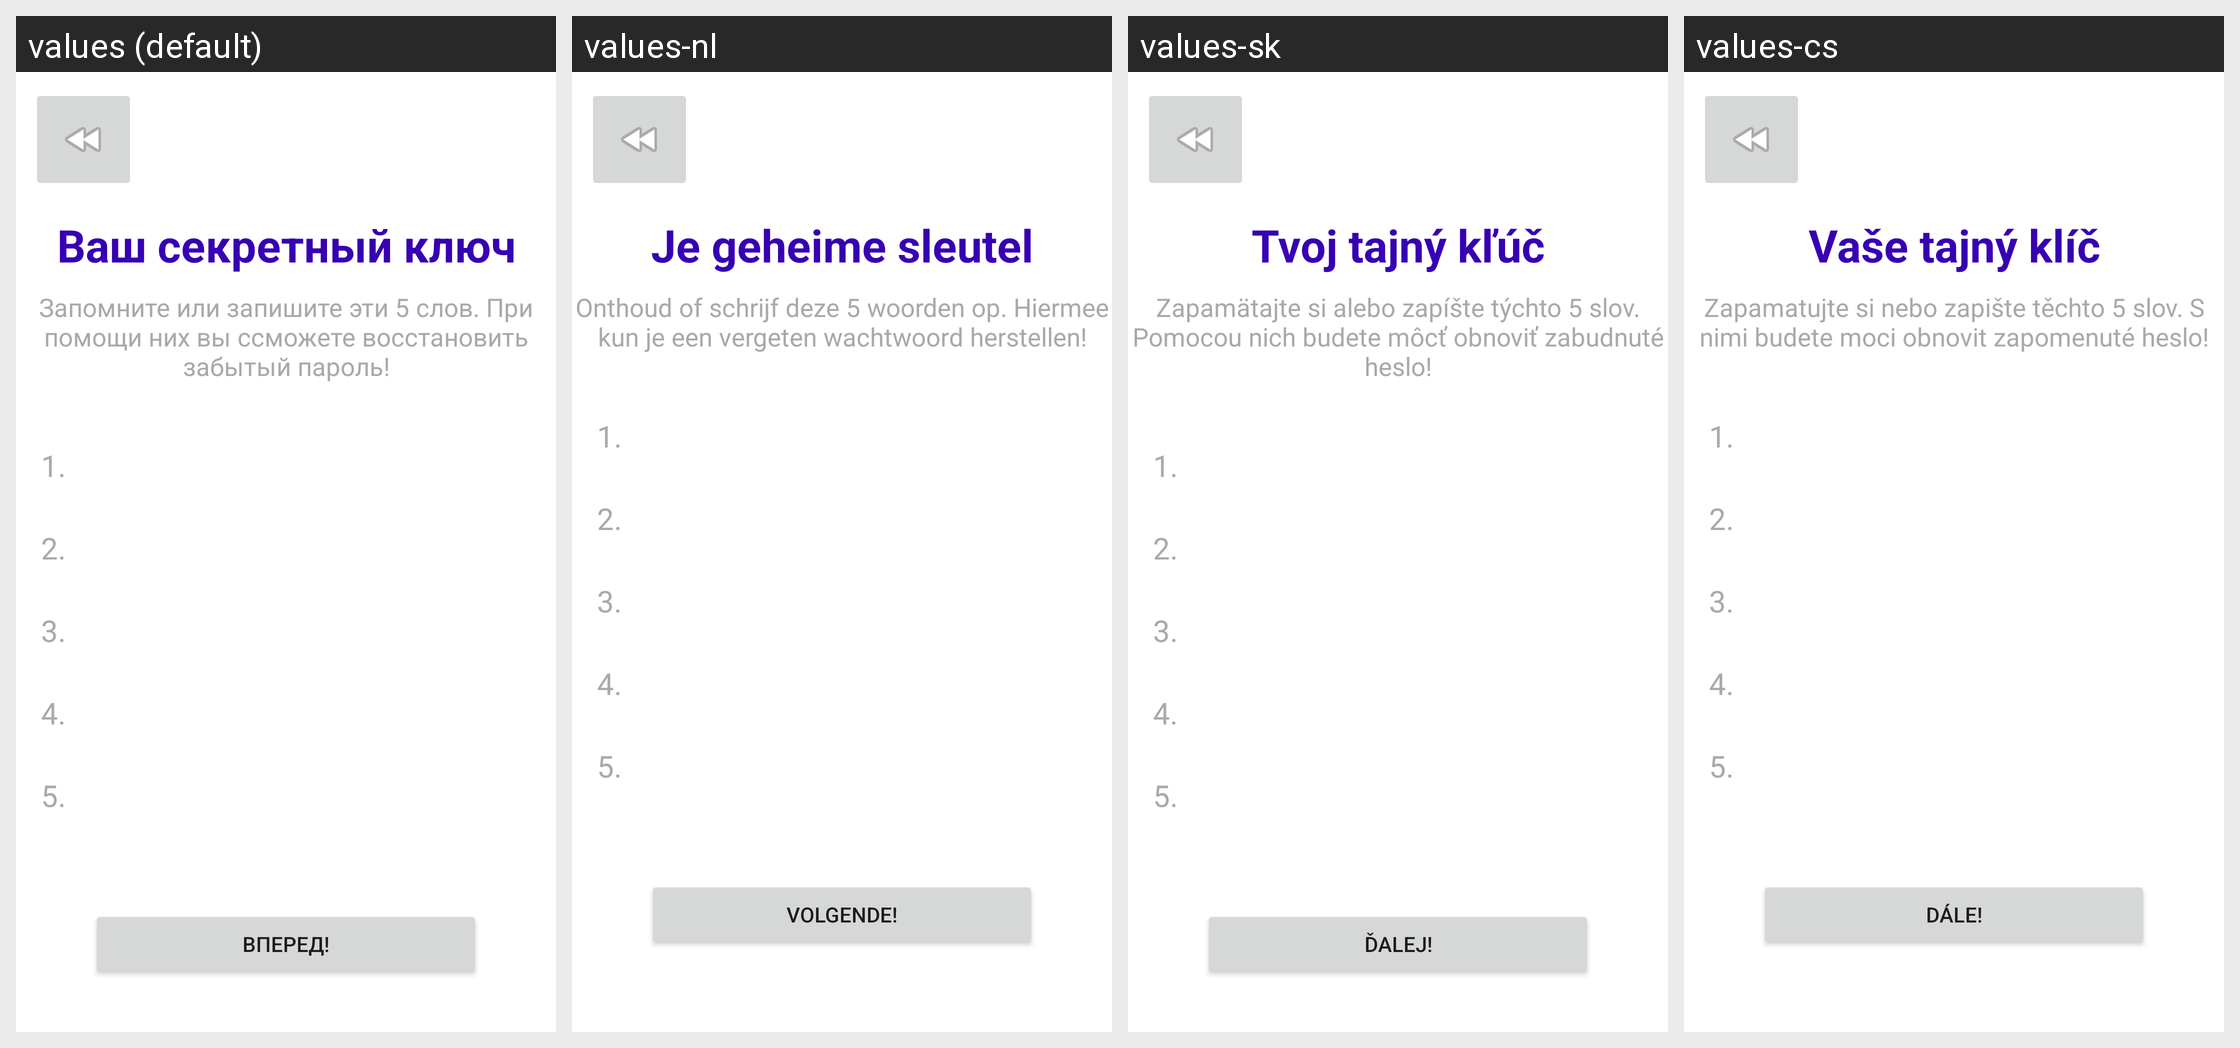

The Android screen above is rendered under several locales of the same app. Produce the string resources it draws, with the default and per-locale values.
Android screen res/layout/test.xml rendered under 4 locales, left to right: values (default), values-nl, values-sk, values-cs. Device: Nexus 5 (rendered at 1080×1920; each locale shown at half size, 540×960, under a caption strip naming it); theme Theme.VchatMessenger.
Other locales in the repository, not shown: values-de, values-en, values-es, values-fi, values-fr, values-hr, values-hu, values-ro, values-sr, values-sv.
Strings drawn on this screen, with the default value and each locale's value (text and hints the layout hard-codes, and strings that could not be matched under every locale, appear in the picture but are not listed):

secret_key_text
  values: Ваш секретный ключ
  values-nl: Je geheime sleutel
  values-sk: Tvoj tajný kľúč
  values-cs: Vaše tajný klíč

secret_key_info_text
  values: Запомните или запишите эти 5 слов. При помощи них вы ссможете восстановить забытый пароль!
  values-nl: Onthoud of schrijf deze 5 woorden op. Hiermee kun je een vergeten wachtwoord herstellen!
  values-sk: Zapamätajte si alebo zapíšte týchto 5 slov. Pomocou nich budete môcť obnoviť zabudnuté heslo!
  values-cs: Zapamatujte si nebo zapište těchto 5 slov. S nimi budete moci obnovit zapomenuté heslo!

forvard_text
  values: Вперед!
  values-nl: Volgende!
  values-sk: Ďalej!
  values-cs: Dále!
